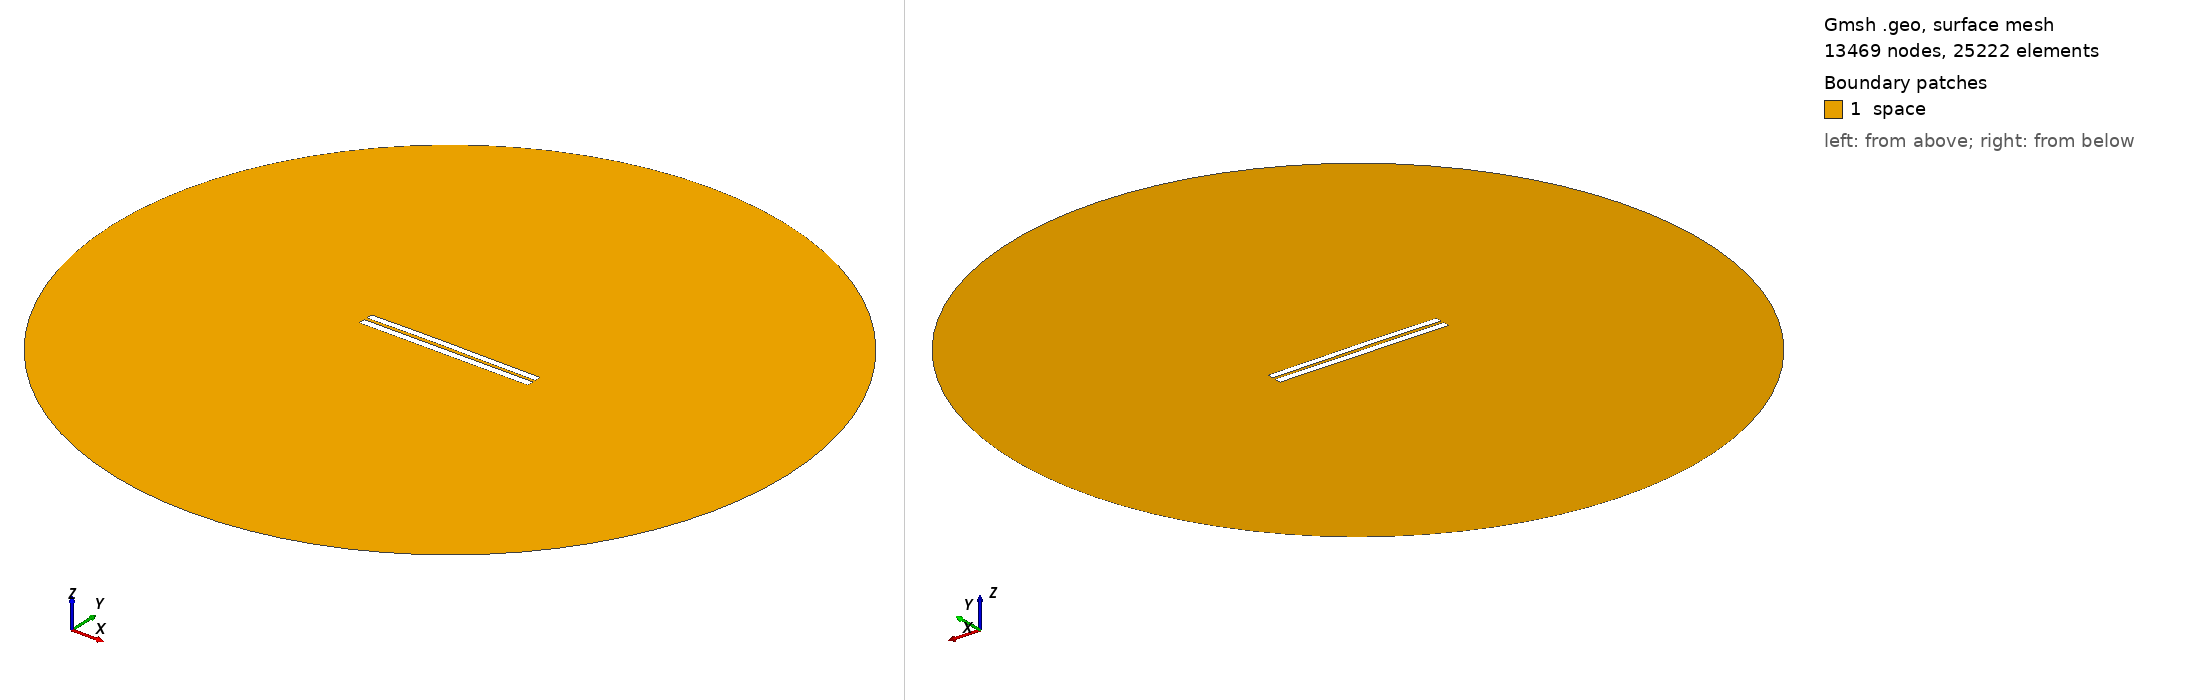

Gmsh geometry script, surface-meshed: 13469 nodes, 25222 surface elements. Boundary patches (legend numbers): 1 space. Left view from above one corner, right view from below the opposite corner. Legend entries are the model's physical surfaces. The drawing asked Gmsh for element sizes between 1% and 20% of the model's largest extent; the script's own settings can give other sizes.

=== 4118.geo (drawn) ===
//---------------------------------------
// Geometry kernel
//---------------------------------------

SetFactory("OpenCASCADE");



//---------------------------------------
// Parameters of the geometry
//---------------------------------------

// Overetch of the upper plate
overetch = 0.125;

// Distance between the plates
distance = 1.75;

// Discretization over the x axis (for the deformation)
nx = 50; 

// Length of the plate
L = 100 - overetch; 

// Number of modes
n = 4; 

// 1st mode coefficient
coeff(1) = 0.0;
beta(1) = 0.596864 * 3.1415926535 / L;

// 2nd mode coefficient
coeff(2) = 0.15;
beta(2) = 1.49418 * 3.1415926535 / L;

// 3rd mode coefficient
coeff(3) = 0.07499999999999998;
beta(3) = 2.50025 * 3.1415926535 / L;

// 4th mode coefficient
coeff(4) = 0.0;
beta(4) = 3.49999 * 3.1415926535 / L;



//---------------------------------------
// Upper plate (deformed rectangle)
//---------------------------------------

// Coordiantes of the upper plate
xmin = -50;
xmax = 50 - overetch;

// Height of the upper plate
yheight = 4 - 2 * overetch;

// Indexes of the points
UpperID[] = {};
LowerID[] = {};
LeftID[] = {};
RightID[] = {};

// Point index
p = 1;

// Horizontal edges
For i In {1:nx}
    x = xmin + (i-1)*(xmax - xmin)/(nx-1);

    y_bottom = distance / 2 + overetch;
    For j In {1:n}
        C = (Cosh(beta(j)*L) + Cos(beta(j)*L)) / (Sinh(beta(j)*L) + Sin(beta(j)*L));
        y_bottom  = y_bottom + coeff(j) * (Cosh(beta(j)*(x+50)) - Cos(beta(j)*(x+50)) - C * (Sinh(beta(j)*(x+50)) - Sin(beta(j)*(x+50))));
    EndFor

    y_top = y_bottom + yheight;

    Point(p) = {x, y_top, 0, 1.0};
    UpperID[i] = p;
    p = p + 1;

    Point(p) = {x, y_bottom, 0, 1.0};
    LowerID[i] = p;
    p = p + 1;
EndFor

// Create point lists
UpperPts[] = {}; LowerPts[] = {};
For i In {1:nx}
  UpperPts[] += {UpperID[i]};
  LowerPts[] += {LowerID[i]};
EndFor

// Build splines
Spline(1) = {UpperPts[]};
Spline(2) = {LowerPts[]};
Line(3) = {LowerPts[nx-1], UpperPts[nx-1]};
Line(4) = {LowerPts[0], UpperPts[0]};

// Build the plane surface
Curve Loop(1) = {2, 3, -1, -4};
Plane Surface(1) = {1};



//---------------------------------------
// Lower plate (rectangle)
//---------------------------------------

// Vertices
Point(1001) = {-50, -1, 0, 1.0};
Point(1002) = { 50, -1, 0, 1.0};
Point(1003) = { 50,  -5, 0, 1.0};
Point(1004) = {-50,  -5, 0, 1.0};

// Edges
Line(5) = {1001, 1002};
Line(6) = {1002, 1003};
Line(7) = {1003, 1004};
Line(8) = {1004, 1001};

// Plane surface
Line Loop(2) = {5, 6, 7, 8};
Plane Surface(2) = {2}; 



//---------------------------------------
// Outer (fictious) boundary
//---------------------------------------

// Points
Point(1005) = {0, 0, 0};       // Center
Point(1006) = {200, 0, 0};     // Start point
Point(1007) = {0, 200, 0};     // 90 degrees
Point(1008) = {-200, 0, 0};    // 180 degrees
Point(1009) = {0, -200, 0};    // 270 degrees

// Circle arcs (each needs start, center, end)
Circle(9) = {1006, 1005, 1007};
Circle(10) = {1007, 1005, 1008};
Circle(11) = {1008, 1005, 1009};
Circle(12) = {1009, 1005, 1006};

// Plane surface for the entire domain
Curve Loop(3) = {9, 10, 11, 12};
Surface(3) = {3};

// Subtract the plates from the whole domain to obtain the actual domain where we want to solve the equations
BooleanDifference{ Surface{3}; Delete; }{ Surface{1}; Surface{2}; Delete; }




//---------------------------------------
// Transfinite Lines/Curves
//---------------------------------------

// Set the number of points on the boundaries
r = 7;

// Plates
Transfinite Curve {1, 2} = 50*r Using Progression 1;
Transfinite Curve {3, 4} = 2*r Using Progression 1;
Transfinite Line {5, 7} = 50*r Using Progression 1;
Transfinite Line {6, 8} = 2*r Using Progression 1;

// Outer boundary
Transfinite Line {9, 10, 11, 12} = 20 Using Progression 1;



//---------------------------------------
// Physical groups
//---------------------------------------                

// Physical curves (boundaries)
Physical Line("force_segment", 10) = {2};
Physical Line("upper_plate", 11) = {1, 3, 4};
Physical Line("lower_plate", 12) = {5, 6, 7, 8};
Physical Line("boundary", 20) = {9, 10, 11, 12};

// Physical Surfaces
Physical Surface("space", 30) = {3};



//---------------------------------------
// 6. Generate the Mesh
//---------------------------------------

// 2D mesh generation
Mesh 2;
